Image classification data set "data" (rishabhbpd/project_rishabh_das on GitHub). Class labels (2): human, no human.

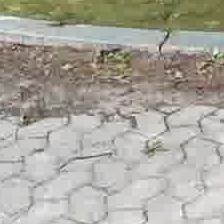
Label: no human

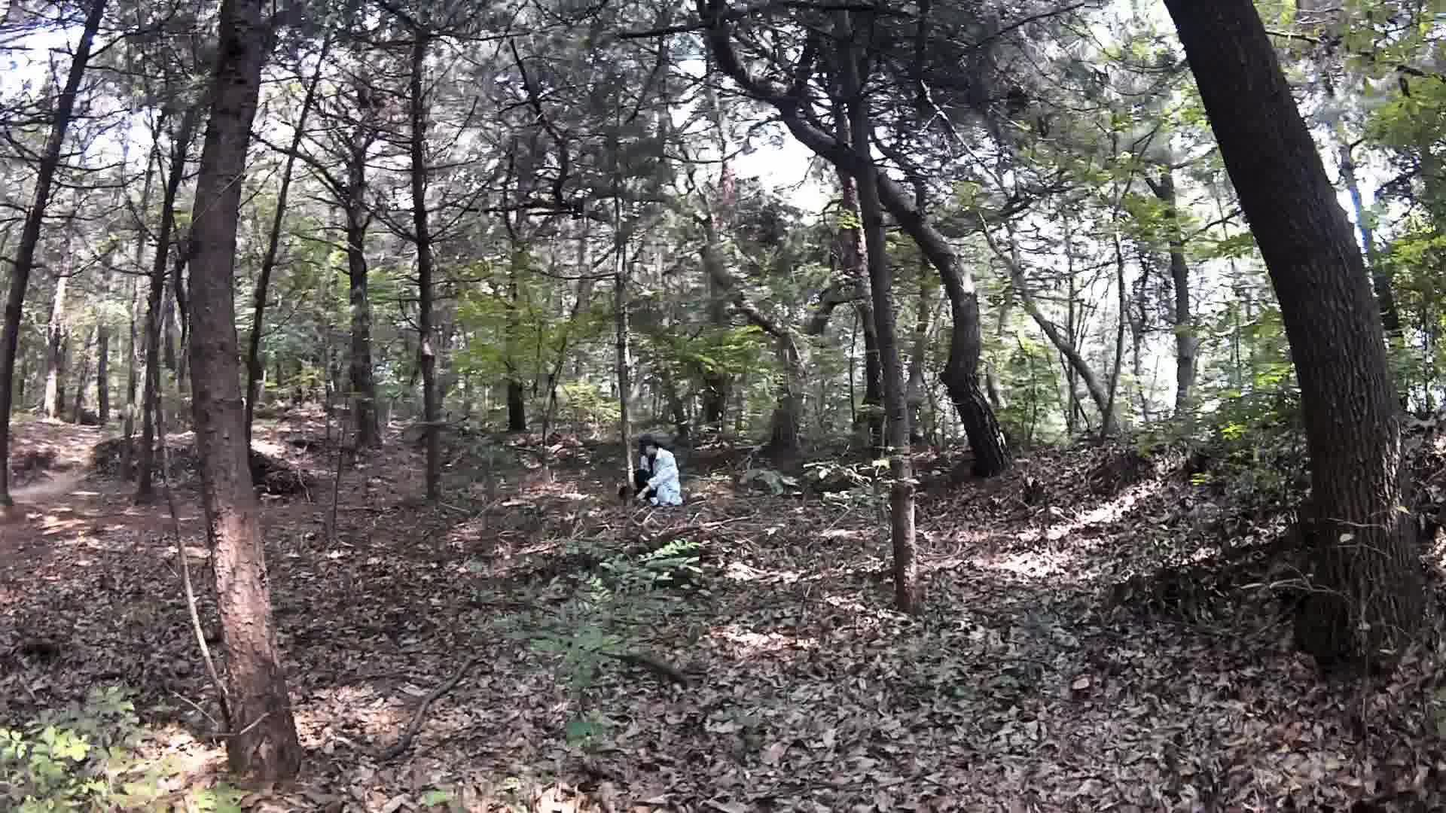
Label: human

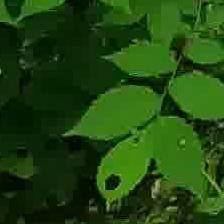
Label: no human

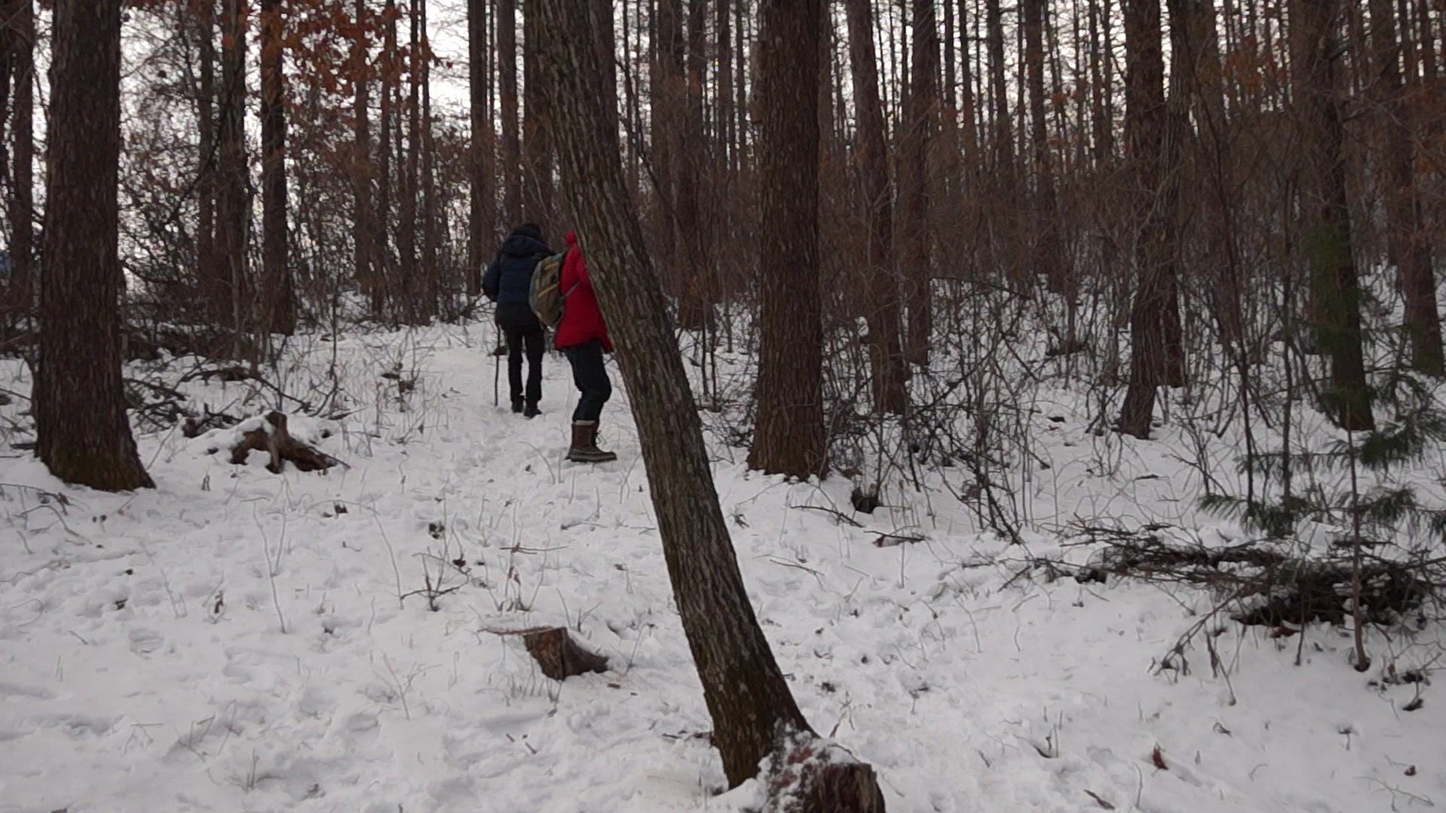
Label: human

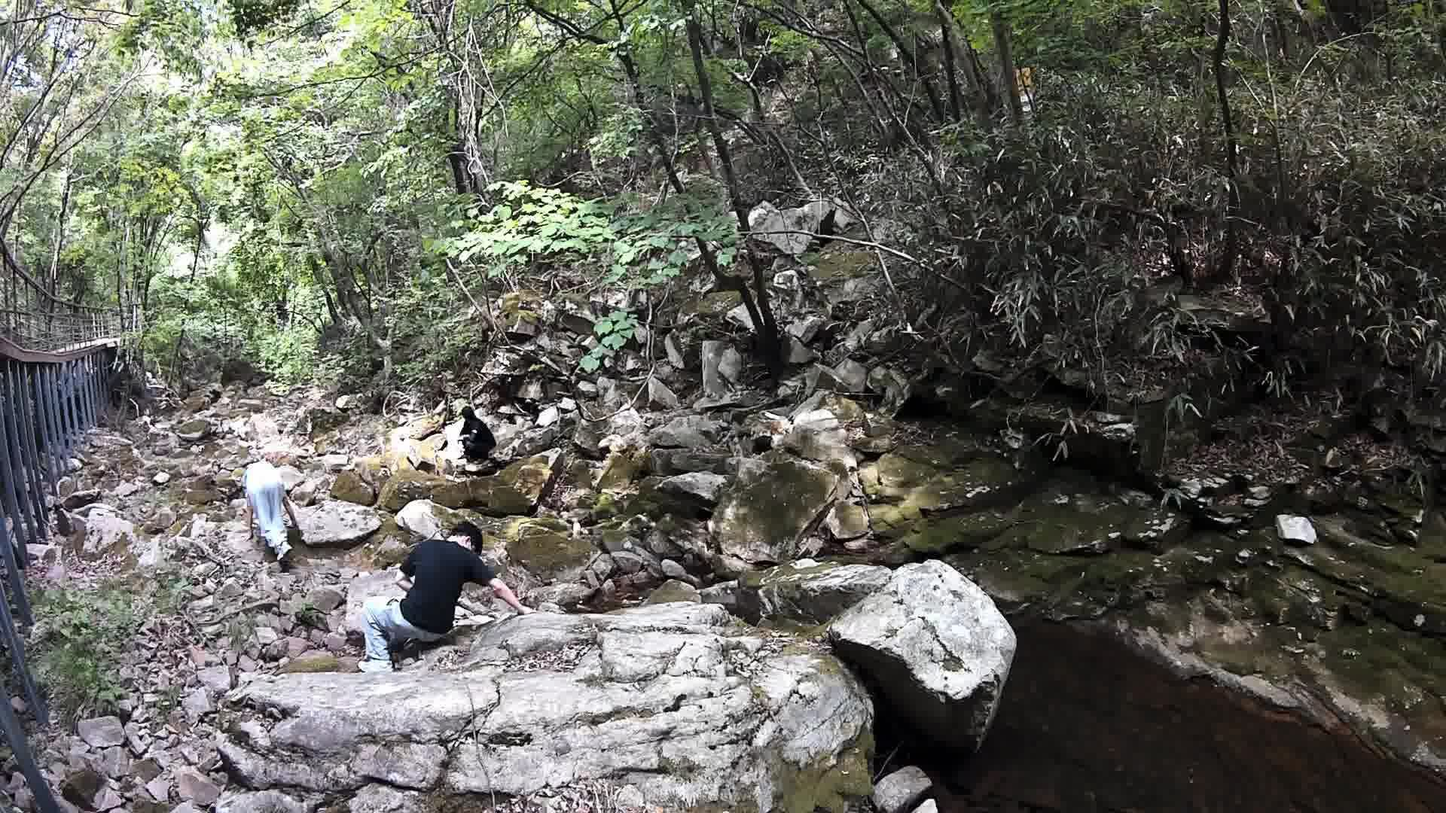
Label: human

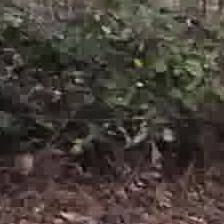
Label: no human
